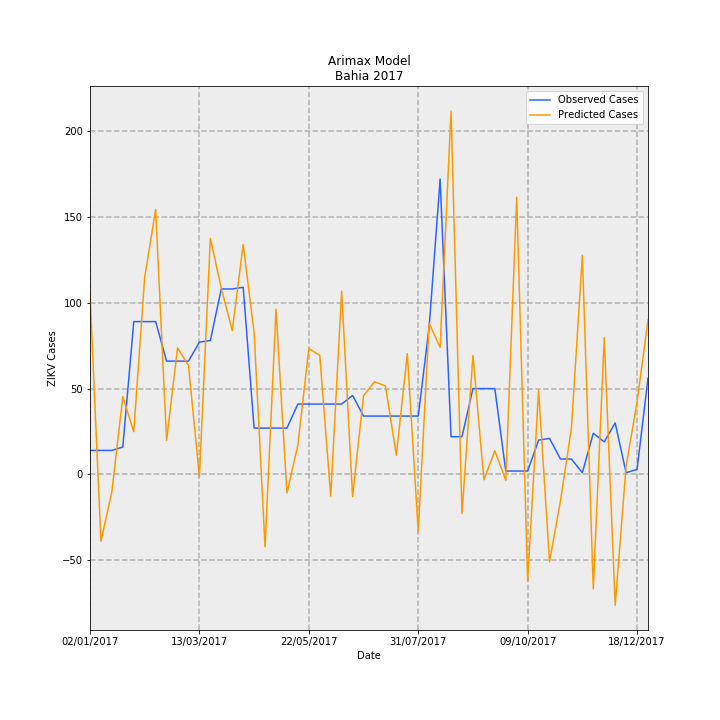

Data behind this chart, as committed beside it:
Date, predictions_incidence, observed_incidence, Predicted Cases, Observed Cases, error
02/01/2017, 0.6867, 0.09124, 105.4, 14.0, -91.38
09/01/2017, -0.2534, 0.09124, -38.88, 14.0, 52.88
16/01/2017, -0.06504, 0.09124, -9.98, 14.0, 23.98
23/01/2017, 0.2954, 0.1043, 45.33, 16.0, -29.33
30/01/2017, 0.1625, 0.58, 24.94, 89.0, 64.06
06/02/2017, 0.7486, 0.58, 114.9, 89.0, -25.87
13/02/2017, 1.005, 0.58, 154.3, 89.0, -65.29
20/02/2017, 0.1296, 0.4301, 19.89, 66.0, 46.11
27/02/2017, 0.4802, 0.4301, 73.69, 66.0, -7.69
06/03/2017, 0.4139, 0.4301, 63.5, 66.0, 2.496
13/03/2017, -0.008605, 0.5018, -1.32, 77.0, 78.32
20/03/2017, 0.8962, 0.5083, 137.5, 78.0, -59.51
27/03/2017, 0.7063, 0.7038, 108.4, 108, -0.3827
03/04/2017, 0.546, 0.7038, 83.79, 108, 24.21
10/04/2017, 0.8725, 0.7104, 133.9, 109.0, -24.88
17/04/2017, 0.5377, 0.176, 82.51, 27, -55.51
24/04/2017, -0.2742, 0.176, -42.07, 27, 69.07
01/05/2017, 0.6263, 0.176, 96.1, 27, -69.1
08/05/2017, -0.07017, 0.176, -10.77, 27, 37.77
15/05/2017, 0.1117, 0.2672, 17.14, 41, 23.86
22/05/2017, 0.478, 0.2672, 73.34, 41, -32.34
29/05/2017, 0.4516, 0.2672, 69.3, 41, -28.3
05/06/2017, -0.08212, 0.2672, -12.6, 41, 53.6
12/06/2017, 0.6951, 0.2672, 106.7, 41, -65.66
19/06/2017, -0.08372, 0.2998, -12.85, 46.0, 58.85
26/06/2017, 0.299, 0.2216, 45.88, 34.0, -11.88
03/07/2017, 0.3516, 0.2216, 53.95, 34.0, -19.95
10/07/2017, 0.3362, 0.2216, 51.58, 34.0, -17.58
17/07/2017, 0.07307, 0.2216, 11.21, 34.0, 22.79
24/07/2017, 0.4587, 0.2216, 70.38, 34.0, -36.38
31/07/2017, -0.2169, 0.2216, -33.29, 34.0, 67.29
07/08/2017, 0.5738, 0.5605, 88.05, 86.0, -2.047
14/08/2017, 0.4822, 1.121, 74, 172.0, 98
21/08/2017, 1.379, 0.1434, 211.5, 22.0, -189.5
28/08/2017, -0.1486, 0.1434, -22.8, 22.0, 44.8
04/09/2017, 0.4516, 0.3259, 69.29, 50.0, -19.29
11/09/2017, -0.02041, 0.3259, -3.131, 50.0, 53.13
18/09/2017, 0.09033, 0.3259, 13.86, 50.0, 36.14
25/09/2017, -0.02176, 0.01303, -3.34, 2.0, 5.34
02/10/2017, 1.052, 0.01303, 161.4, 2.0, -159.4
09/10/2017, -0.4029, 0.01303, -61.82, 2.0, 63.82
16/10/2017, 0.3193, 0.1303, 48.99, 20.0, -28.99
23/10/2017, -0.3312, 0.1369, -50.82, 21.0, 71.82
30/10/2017, -0.0996, 0.05865, -15.28, 9.0, 24.28
06/11/2017, 0.1749, 0.05865, 26.84, 9.0, -17.84
13/11/2017, 0.8313, 0.006517, 127.6, 1.0, -126.6
20/11/2017, -0.4336, 0.1564, -66.54, 24.0, 90.54
27/11/2017, 0.5186, 0.1238, 79.57, 19.0, -60.57
04/12/2017, -0.4963, 0.1955, -76.16, 30, 106.2
11/12/2017, 0.03262, 0.006517, 5.005, 1.0, -4.005
18/12/2017, 0.2751, 0.01955, 42.21, 3.0, -39.21
25/12/2017, 0.5864, 0.365, 89.98, 56.0, -33.98
